Run: headless pygame with SDL's dummy video driver; simulated clock (each Clock.tick advances the game by its frame time, no real sleeping); random seed 0; keys injected as events and as key.get_pressed() state; no mouse input.
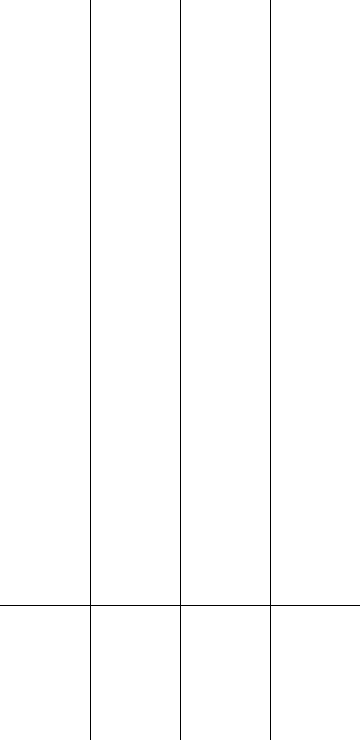
Frame 1 of 4 · flips 1–60 · no input
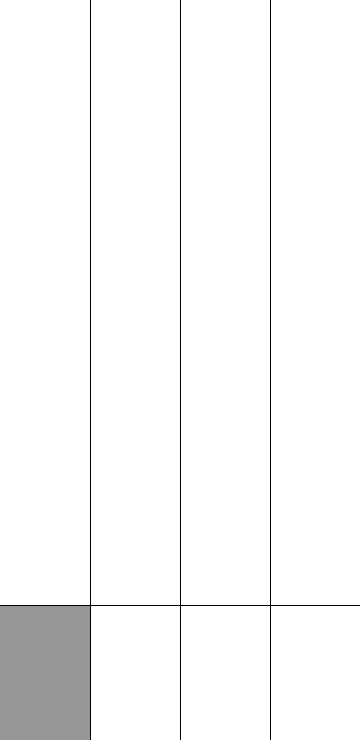
Frame 2 of 4 · flips 61–180 · tapped SPACE, RETURN · held RIGHT (→), D
Frame 3 of 4 · flips 181–300 · held DOWN (↓), S · screen same as frame 1, image omitted
Frame 4 of 4 · flips 301–420 · held LEFT (←), A, UP (↑), W · screen unchanged from frame 3, image omitted

The pygame program that drew these frames:

import pygame
import random
import time
pygame.init()

win = pygame.display.set_mode((360,740))

pygame.display.set_caption("Piano Tiles Bootleg 4k")

"""
NOTES ON WHERE IM TAKING THIS !!!
IM THINKING OF A TXT BASED FILE SYSTEM
ITS PROLLY GON BE RLLY INEFFICIENT BUT IDGAF
ONE CHARACTER/LINE ====== ONE FRAME
EACH CHARACTER/LINE WOULD BE SOME KIND OF CODE FOR A NOTE OR SMTH IDFK
LETS GOOOOOOO  FUTURE ME U GOT THIS MY GUY
"""

screenX = 360
screenY = 740
tileW = 90
tileH = 135
tilespeed = 20
BACKDROP_COLOR =(255, 255, 255)

keypress_switcher = {
    # CheckForKeypress() which key to check for???
    1:pygame.K_d,
    2:pygame.K_f,
    3:pygame.K_j,
    4:pygame.K_k
}

class Column:
    def __init__(self, order, moving=True):
        #order = how many from da left (start from 0)
        self.order = order
        self.moving = moving
        self.button_color = (255, 255, 255) #draw it last my guyyyy
        self.tileYlist = [-135] #list of Y val
        self.isKeyPressed = False
        self.time = time.time() #idfk one of those last_time - now_time = 250ms

    def CheckForKeypress(self):
        keys = pygame.key.get_pressed()
        if keys[keypress_switcher.get(self.order)]:
            #check switcher if keypressed
            self.button_color = (150, 150, 150)
            self.isKeyPressed = True
        else:
            self.button_color = (BACKDROP_COLOR)
            self.isKeyPressed = False

    def UpdateColumn(self):
        randomthing = random.randint(0, 2)# i change dthis KLJ HSDLIF HJSDKRFGHAERSF
        current_time = time.time()
        popzero = False

        self.CheckForKeypress()

        if current_time - self.time >= 0.25:
            self.time = current_time
            if randomthing == 0: #fix this pls
                self.tileYlist.append(-135)

        pygame.draw.rect(win, (self.button_color), (self.order * (screenX / 4) - 90, screenY - tileH, tileW, tileH)) #draw button

        for idx, valY in enumerate(self.tileYlist):
            self.tileYlist[idx] += tilespeed
            if self.isKeyPressed and valY + tileH > screenY - tileH: #if key pressed and tile overlaps with button
                popzero = True
            else:
                pygame.draw.rect(win, (0, 0, 0), (self.order * (screenX / 4) - 90, valY, tileW, tileH)) #draw tile

        if popzero:
            self.tileYlist.pop(0)


column1 = Column(1)
column2 = Column(2)
column3 = Column(3)
column4 = Column(4)

columnlist = [column1, column2, column3, column4]

run = True
while run:
    pygame.time.delay(15)

    for event in pygame.event.get():
        if event.type == pygame.QUIT:
            run = False

    win.fill((255,255,255))
    for column in columnlist:
        column.UpdateColumn()
    pygame.draw.line(win, (0,0,0), (90, 0), (90, 740)) # guide lines
    pygame.draw.line(win, (0, 0, 0), (180, 0), (180, 740))
    pygame.draw.line(win, (0, 0, 0), (270, 0), (270, 740))
    pygame.draw.line(win,(0, 0, 0),(0, screenY - tileH), (screenX, screenY - tileH))
    pygame.display.update()

pygame.quit()
